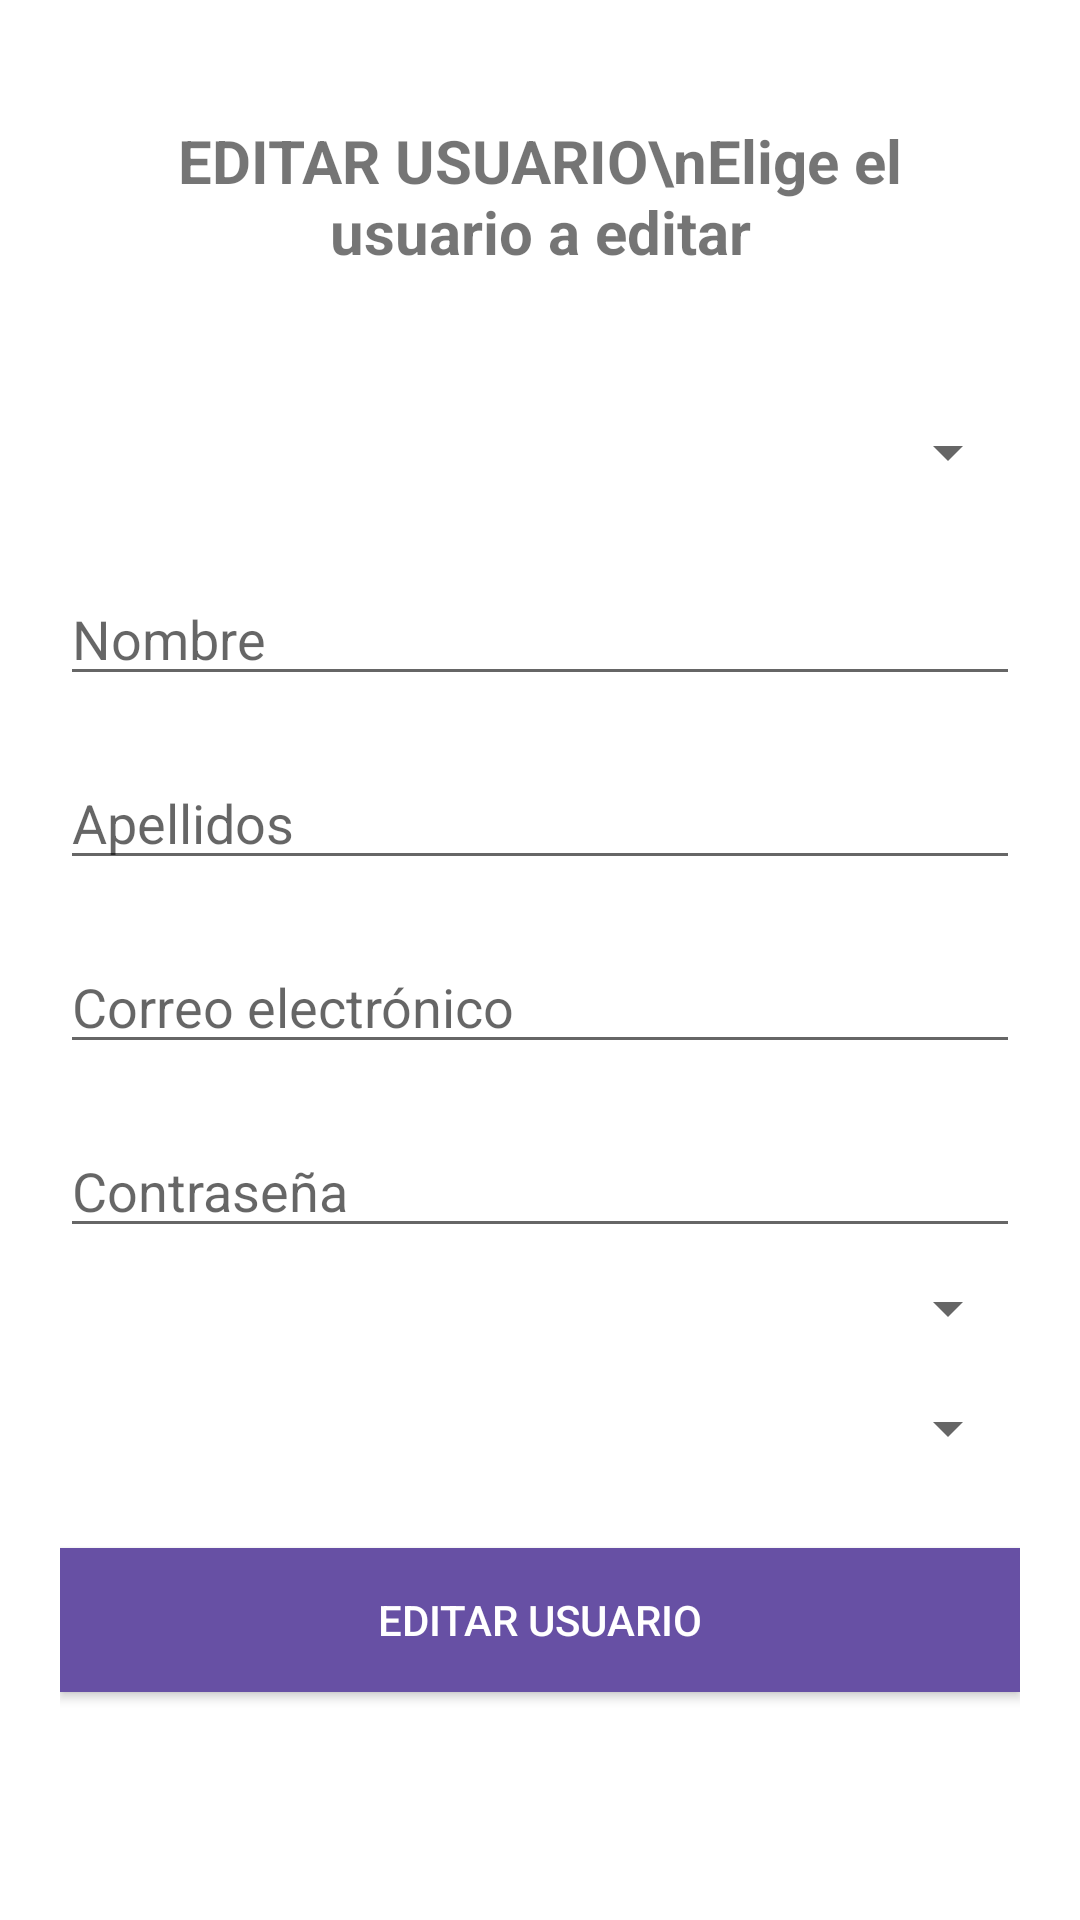

Reconstruct the res/layout file that produces this screen, plus the resources it refers to.
<!-- AndroidManifest.xml: application theme AppTheme -->
<!-- res/layout/usuarioadmineditar.xml -->
<?xml version="1.0" encoding="utf-8"?>
<LinearLayout
    xmlns:android="http://schemas.android.com/apk/res/android"
    android:layout_width="match_parent"
    android:layout_height="match_parent"
    android:orientation="vertical"
    android:padding="20dp">

    <TextView
        android:id="@+id/textViewHeader"
        android:layout_width="match_parent"
        android:layout_height="wrap_content"
        android:padding="20dp"
        android:text="EDITAR USUARIO\nElige el usuario a editar"
        android:textStyle="bold"
        android:gravity="center"
        android:textSize="20sp" />

    <Spinner
        android:id="@+id/spinnerUsuarios"
        android:layout_width="match_parent"
        android:layout_height="wrap_content"
        android:layout_marginTop="20dp"
        android:padding="20dp"/>

    <EditText
        android:id="@+id/nombreEditText"
        android:layout_width="match_parent"
        android:layout_height="wrap_content"
        android:hint="Nombre"
        android:layout_marginTop="20dp"/>

    <EditText
        android:id="@+id/apellidosEditText"
        android:layout_width="match_parent"
        android:layout_height="wrap_content"
        android:hint="Apellidos"
        android:layout_marginTop="20dp"/>

    <EditText
        android:id="@+id/correoEditText"
        android:layout_width="match_parent"
        android:layout_height="wrap_content"
        android:hint="Correo electrónico"
        android:inputType="textEmailAddress"
        android:layout_marginTop="20dp"/>

    <EditText
        android:id="@+id/contrasenaEditText"
        android:layout_width="match_parent"
        android:layout_height="wrap_content"
        android:hint="Contraseña"
        android:inputType="textPassword"
        android:layout_marginTop="20dp"/>

    <Spinner
        android:id="@+id/rolSpinner"
        android:layout_width="match_parent"
        android:layout_height="wrap_content"
        android:paddingTop="20dp"
        android:paddingBottom="20dp"
        android:hint="Seleccionar Rol" />

    <Spinner
        android:id="@+id/departamentoSpinner"
        android:layout_width="match_parent"
        android:layout_height="wrap_content"
        android:paddingTop="20dp"
        android:paddingBottom="20dp"
        android:hint="Seleccionar Departamento" />


    <Button
        android:id="@+id/editarUsuarioButton"
        android:layout_width="match_parent"
        android:layout_height="wrap_content"
        android:text="Editar Usuario"
        android:background="#6750a4"
        android:textColor="#FFFFFF"
        android:fontFamily="sans-serif-medium"
        android:layout_marginTop="20dp"/>

</LinearLayout>
<!-- resources referenced by this layout -->
<resources>
  <style name="AppTheme" parent="Theme.AppCompat.Light.DarkActionBar">
          <item name="android:spinnerStyle">@style/Widget.AppCompat.Spinner.DropDown</item>
          <item name="android:windowBackground">@android:color/white</item> 
      </style>
</resources>
